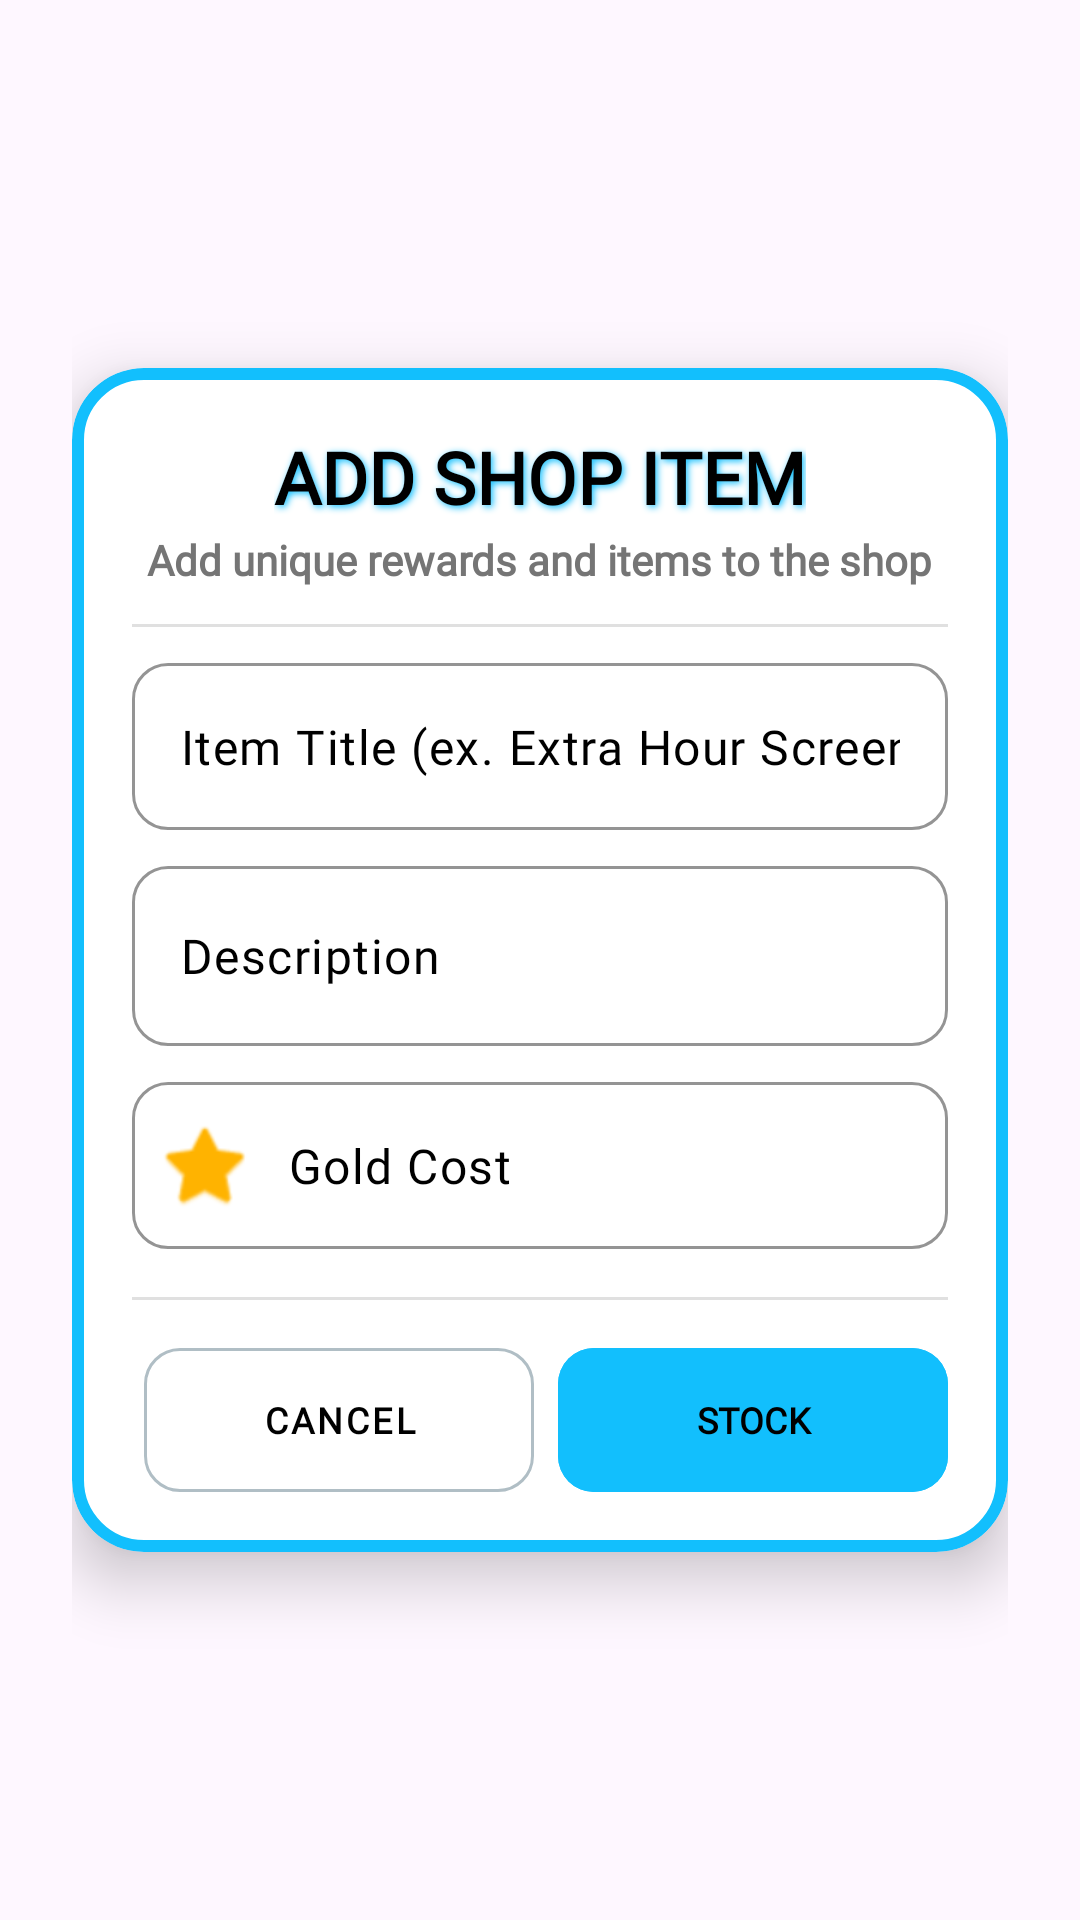

Layout XML and referenced resources for this Android screen:
<!-- AndroidManifest.xml: application theme Theme.ChoreChampion -->
<!-- res/layout/dialog_shop_form.xml -->
<?xml version="1.0" encoding="utf-8"?>
<FrameLayout xmlns:android="http://schemas.android.com/apk/res/android"
    xmlns:app="http://schemas.android.com/apk/res-auto"
    xmlns:tools="http://schemas.android.com/tools"
    android:layout_width="match_parent"
    android:layout_height="wrap_content"
    android:padding="24dp">

    <com.google.android.material.card.MaterialCardView
        android:layout_width="match_parent"
        android:layout_height="wrap_content"
        android:layout_gravity="center"
        app:cardBackgroundColor="@color/white"
        app:cardCornerRadius="24dp"
        app:cardElevation="12dp"
        app:strokeColor="@color/new_blue"
        app:strokeWidth="4dp">

        <LinearLayout
            android:layout_width="match_parent"
            android:layout_height="wrap_content"
            android:gravity="center_horizontal"
            android:orientation="vertical"
            android:padding="20dp">

            <TextView
                android:id="@+id/dialog_shop_header_title"
                android:layout_width="wrap_content"
                android:layout_height="wrap_content"
                android:fontFamily="@font/irishgrover_regular"
                android:layout_gravity="center_horizontal"
                android:shadowColor="@color/new_blue"
                android:shadowDx="2"
                android:shadowDy="2"
                android:shadowRadius="6"
                android:text="@string/add_rewards_title"
                android:textAllCaps="true"
                android:textColor="@color/black"
                android:textSize="24sp"
                android:textStyle="bold" />

            <TextView
                android:id="@+id/dialog_shop_header_subtitle"
                android:layout_width="wrap_content"
                android:layout_height="wrap_content"
                android:layout_gravity="center_horizontal"
                android:layout_marginTop="2dp"
                android:fontFamily="@font/macondo"
                android:text="@string/add_rewards_subtitle"
                android:textColor="#757575"
                android:textSize="14sp"
                android:textStyle="bold" />

            <View
                android:layout_width="match_parent"
                android:layout_height="1dp"
                android:layout_marginTop="12dp"
                android:layout_marginBottom="12dp"
                android:background="#E0E0E0" />

            <com.google.android.material.textfield.TextInputLayout
                style="@style/Widget.MaterialComponents.TextInputLayout.OutlinedBox"
                android:layout_width="match_parent"
                android:layout_height="wrap_content"
                android:layout_marginBottom="12dp"
                app:boxBackgroundColor="@color/white"
                app:boxBackgroundMode="outline"
                app:boxCornerRadiusBottomEnd="12dp"
                app:boxCornerRadiusBottomStart="12dp"
                app:boxCornerRadiusTopEnd="12dp"
                app:boxCornerRadiusTopStart="12dp"
                app:boxStrokeColor="@color/new_blue"
                app:hintEnabled="false">

                <com.google.android.material.textfield.TextInputEditText
                    android:id="@+id/dialog_shop_title"
                    android:layout_width="match_parent"
                    android:layout_height="wrap_content"
                    android:hint="@string/shop_item_title"
                    android:importantForAutofill="no"
                    android:inputType="textCapSentences"
                    android:minHeight="48dp"
                    android:textAppearance="@style/CustomInputTextAppearance"
                    android:textColor="@color/black"
                    android:textColorHint="@color/black"
                    android:textSize="16sp"
                    tools:ignore="VisualLintTextFieldSize,VisualLintSystemUi" />
            </com.google.android.material.textfield.TextInputLayout>

            <com.google.android.material.textfield.TextInputLayout
                style="@style/Widget.MaterialComponents.TextInputLayout.OutlinedBox"
                android:layout_width="match_parent"
                android:layout_height="wrap_content"
                android:layout_marginBottom="12dp"
                app:boxBackgroundColor="@color/white"
                app:boxBackgroundMode="outline"
                app:boxCornerRadiusBottomEnd="12dp"
                app:boxCornerRadiusBottomStart="12dp"
                app:boxCornerRadiusTopEnd="12dp"
                app:boxCornerRadiusTopStart="12dp"
                app:boxStrokeColor="@color/new_blue"
                app:hintEnabled="false">

                <com.google.android.material.textfield.TextInputEditText
                    android:id="@+id/dialog_shop_desc"
                    android:layout_width="match_parent"
                    android:layout_height="wrap_content"
                    android:hint="@string/shop_item_description"
                    android:importantForAutofill="no"
                    android:inputType="textMultiLine"
                    android:minHeight="60dp"
                    android:textAppearance="@style/CustomInputTextAppearance"
                    android:textColor="@color/black"
                    android:textColorHint="@color/black"
                    android:textSize="16sp"
                    tools:ignore="VisualLintTextFieldSize,TextContrastCheck" />
            </com.google.android.material.textfield.TextInputLayout>

            <com.google.android.material.textfield.TextInputLayout
                style="@style/Widget.MaterialComponents.TextInputLayout.OutlinedBox"
                android:layout_width="match_parent"
                android:layout_height="wrap_content"
                android:layout_marginBottom="16dp"
                app:boxBackgroundColor="@color/white"
                app:boxBackgroundMode="outline"
                app:boxCornerRadiusBottomEnd="12dp"
                app:boxCornerRadiusBottomStart="12dp"
                app:boxCornerRadiusTopEnd="12dp"
                app:boxCornerRadiusTopStart="12dp"
                app:boxStrokeColor="@color/new_blue"
                app:hintEnabled="false"
                app:startIconDrawable="@android:drawable/btn_star_big_on"
                app:startIconTint="#FFB300">

                <com.google.android.material.textfield.TextInputEditText
                    android:id="@+id/dialog_shop_cost"
                    android:layout_width="match_parent"
                    android:layout_height="wrap_content"
                    android:hint="@string/gold_cost_label"
                    android:importantForAutofill="no"
                    android:inputType="number"
                    android:minHeight="48dp"
                    android:textAppearance="@style/CustomInputTextAppearance"
                    android:textColor="@color/black"
                    android:textColorHint="@color/black"
                    android:textSize="16sp"
                    tools:ignore="VisualLintTextFieldSize,TextContrastCheck" />
            </com.google.android.material.textfield.TextInputLayout>

            <View
                android:layout_width="match_parent"
                android:layout_height="1dp"
                android:layout_marginBottom="16dp"
                android:background="#E0E0E0" />

            <androidx.constraintlayout.widget.ConstraintLayout
                android:layout_width="match_parent"
                android:layout_height="wrap_content">

                <com.google.android.material.button.MaterialButton
                    android:id="@+id/btn_shop_delete"
                    style="@style/Widget.MaterialComponents.Button.OutlinedButton"
                    android:layout_width="0dp"
                    android:layout_height="wrap_content"
                    android:layout_marginEnd="4dp"
                    android:fontFamily="@font/macondo"
                    android:text="@string/delete_button"
                    android:textColor="#D32F2F"
                    android:textSize="12sp"
                    android:textStyle="bold"
                    android:paddingStart="4dp"
                    android:paddingEnd="4dp"
                    android:insetTop="0dp"
                    android:insetBottom="0dp"
                    app:cornerRadius="12dp"
                    app:rippleColor="#1AFA4238"
                    app:strokeColor="#E53935"
                    android:stateListAnimator="@animator/button_pop"
                    android:visibility="gone"
                    tools:visibility="visible"
                    app:layout_constraintStart_toStartOf="parent"
                    app:layout_constraintEnd_toStartOf="@+id/btn_shop_cancel"
                    app:layout_constraintTop_toTopOf="parent"
                    app:layout_constraintBottom_toBottomOf="parent" />

                <com.google.android.material.button.MaterialButton
                    android:id="@+id/btn_shop_cancel"
                    style="@style/Widget.MaterialComponents.Button.OutlinedButton"
                    android:layout_width="0dp"
                    android:layout_height="wrap_content"
                    android:layout_marginStart="4dp"
                    android:layout_marginEnd="4dp"
                    android:fontFamily="@font/macondo"
                    android:text="@string/cancel_btn"
                    android:textColor="@color/black"
                    android:textSize="12sp"
                    android:textStyle="bold"
                    android:paddingStart="4dp"
                    android:paddingEnd="4dp"
                    android:insetTop="0dp"
                    android:insetBottom="0dp"
                    app:cornerRadius="12dp"
                    app:strokeColor="#B0BEC5"
                    android:stateListAnimator="@animator/button_pop"
                    app:layout_constraintStart_toEndOf="@+id/btn_shop_delete"
                    app:layout_constraintEnd_toStartOf="@+id/btn_shop_save"
                    app:layout_constraintTop_toTopOf="parent"
                    app:layout_constraintBottom_toBottomOf="parent" />

                <com.google.android.material.button.MaterialButton
                    android:id="@+id/btn_shop_save"
                    android:layout_width="0dp"
                    android:layout_height="wrap_content"
                    android:layout_marginStart="4dp"
                    android:backgroundTint="@color/new_blue"
                    android:fontFamily="@font/macondo"
                    android:text="@string/stock_btn"
                    android:textColor="@color/black"
                    android:textSize="12sp"
                    android:textStyle="bold"
                    android:textAllCaps="true"
                    android:paddingStart="4dp"
                    android:paddingEnd="4dp"
                    android:insetTop="0dp"
                    android:insetBottom="0dp"
                    app:cornerRadius="12dp"
                    android:stateListAnimator="@animator/button_pop"
                    app:layout_constraintStart_toEndOf="@+id/btn_shop_cancel"
                    app:layout_constraintEnd_toEndOf="parent"
                    app:layout_constraintTop_toTopOf="parent"
                    app:layout_constraintBottom_toBottomOf="parent" />

            </androidx.constraintlayout.widget.ConstraintLayout>
        </LinearLayout>
    </com.google.android.material.card.MaterialCardView>
</FrameLayout>
<!-- resources referenced by this layout -->
<resources>
  <color name="black">#FF000000</color>
  <color name="new_blue">#12BFFD</color>
  <color name="white">#FFFFFFFF</color>
  <string name="add_rewards_subtitle">Add unique rewards and items to the shop</string>
  <string name="add_rewards_title">Add Shop Item</string>
  <string name="cancel_btn">Cancel</string>
  <string name="delete_button">Delete</string>
  <string name="gold_cost_label">Gold Cost</string>
  <string name="shop_item_description">Description</string>
  <string name="shop_item_title">Item Title (ex. Extra Hour Screen Time)</string>
  <string name="stock_btn">Stock</string>
  <style name="CustomInputTextAppearance" parent="TextAppearance.MaterialComponents.Body1">
          <item name="fontFamily">@font/macondo</item>
          <item name="android:fontFamily">@font/macondo</item>
      </style>
  <style name="Theme.ChoreChampion" parent="Base.Theme.ChoreChampion" />
  <style name="Base.Theme.ChoreChampion" parent="Theme.Material3.DayNight.NoActionBar">
          
          
      </style>
</resources>
